Run: headless pygame with SDL's dummy video driver; simulated clock (each Clock.tick advances the game by its frame time, no real sleeping); random seed 0; keys injected as events and as key.get_pressed() state; no mouse input.
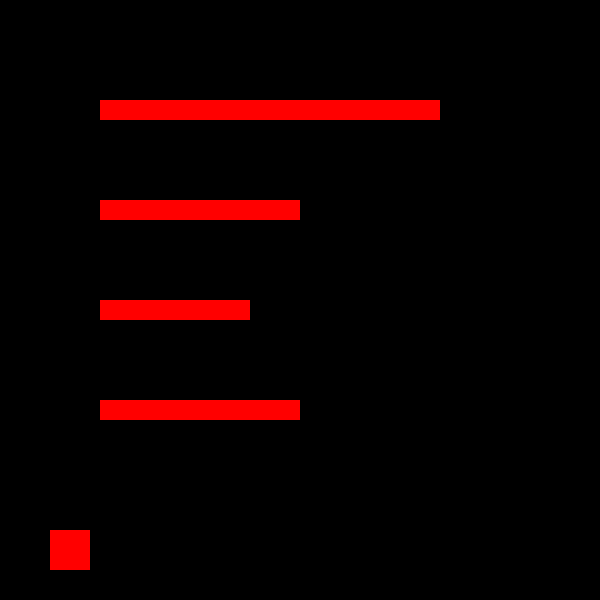
Frame 1 of 4 · flips 1–60 · no input
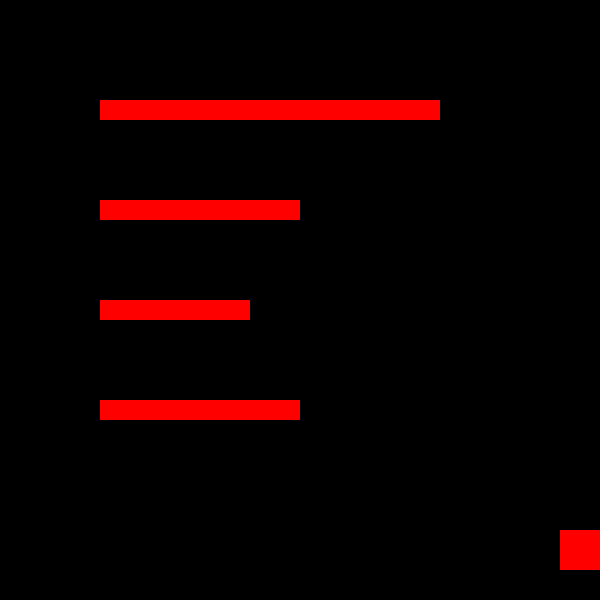
Frame 2 of 4 · flips 61–180 · tapped SPACE, RETURN · held RIGHT (→), D
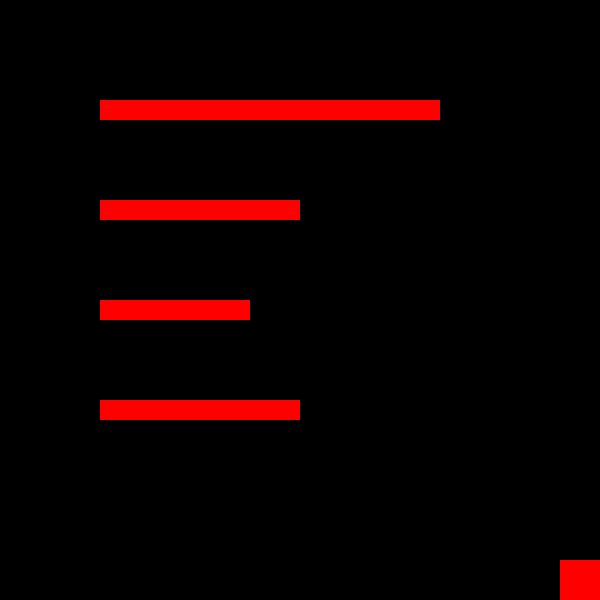
Frame 3 of 4 · flips 181–300 · held DOWN (↓), S
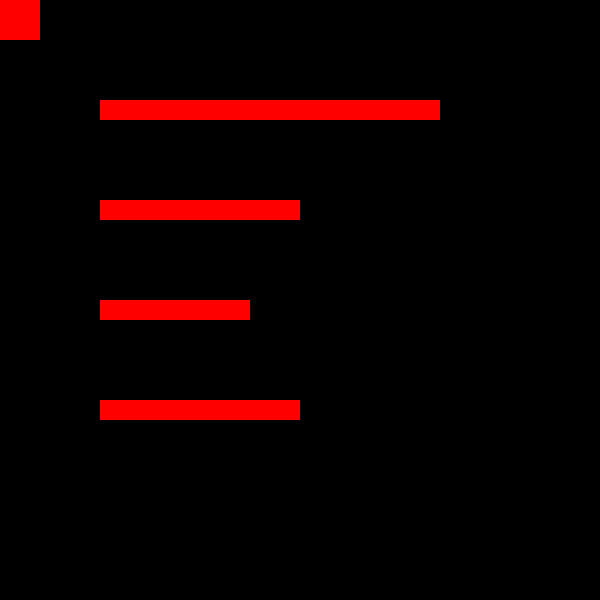
Frame 4 of 4 · flips 301–420 · held LEFT (←), A, UP (↑), W

The pygame program that drew these frames:

import pygame

pygame.init()
window = pygame.display.set_mode((600,600))
pygame.display.set_caption("First Game")
running = True
x = 50
y = 500
velocity = 5
width = 40
height = 40
red = (255, 0, 0)
black = (0, 0, 0)


class rects():
	def __init__(self, x, y, width, height):
		self.x = x
		self.y = y
		self.width = width
		self.height = height
	def create(self):
		pygame.draw.rect(window, red, (self.x, self.y, self.width, self.height))

square_one = rects(50, 530, 40, 40)
square_two = rects(100, 200, 200, 20)
square_three = rects(100, 300, 150, 20)
square_four = rects(100, 100, 340, 20)
square_five = rects(100, 400, 200, 20)
square_six = rects(60, 300, 150, 20)

def draw():
	pygame.time.delay(40)
	window.fill(black)
	square_one.create()
	square_two.create()
	square_three.create()
	square_four.create()
	square_five.create()
	pygame.display.update()
	
	

while running:
	for event in pygame.event.get():
		if event.type == pygame.QUIT:
			running = False
	keys = pygame.key.get_pressed()
	if keys[pygame.K_LEFT] and square_one.x > 0:
		square_one.x-= velocity
	if keys[pygame.K_RIGHT] and square_one.x < 600 - width:
		square_one.x += velocity
	if keys[pygame.K_DOWN] and square_one.y < 600 - height:
		square_one.y += velocity
	if keys[pygame.K_UP] and square_one.y > 0:
		square_one.y -= velocity
	if keys[pygame.K_SPACE]:
		square_one.y *= 0.9444
	draw()
	
pygame.quit()
